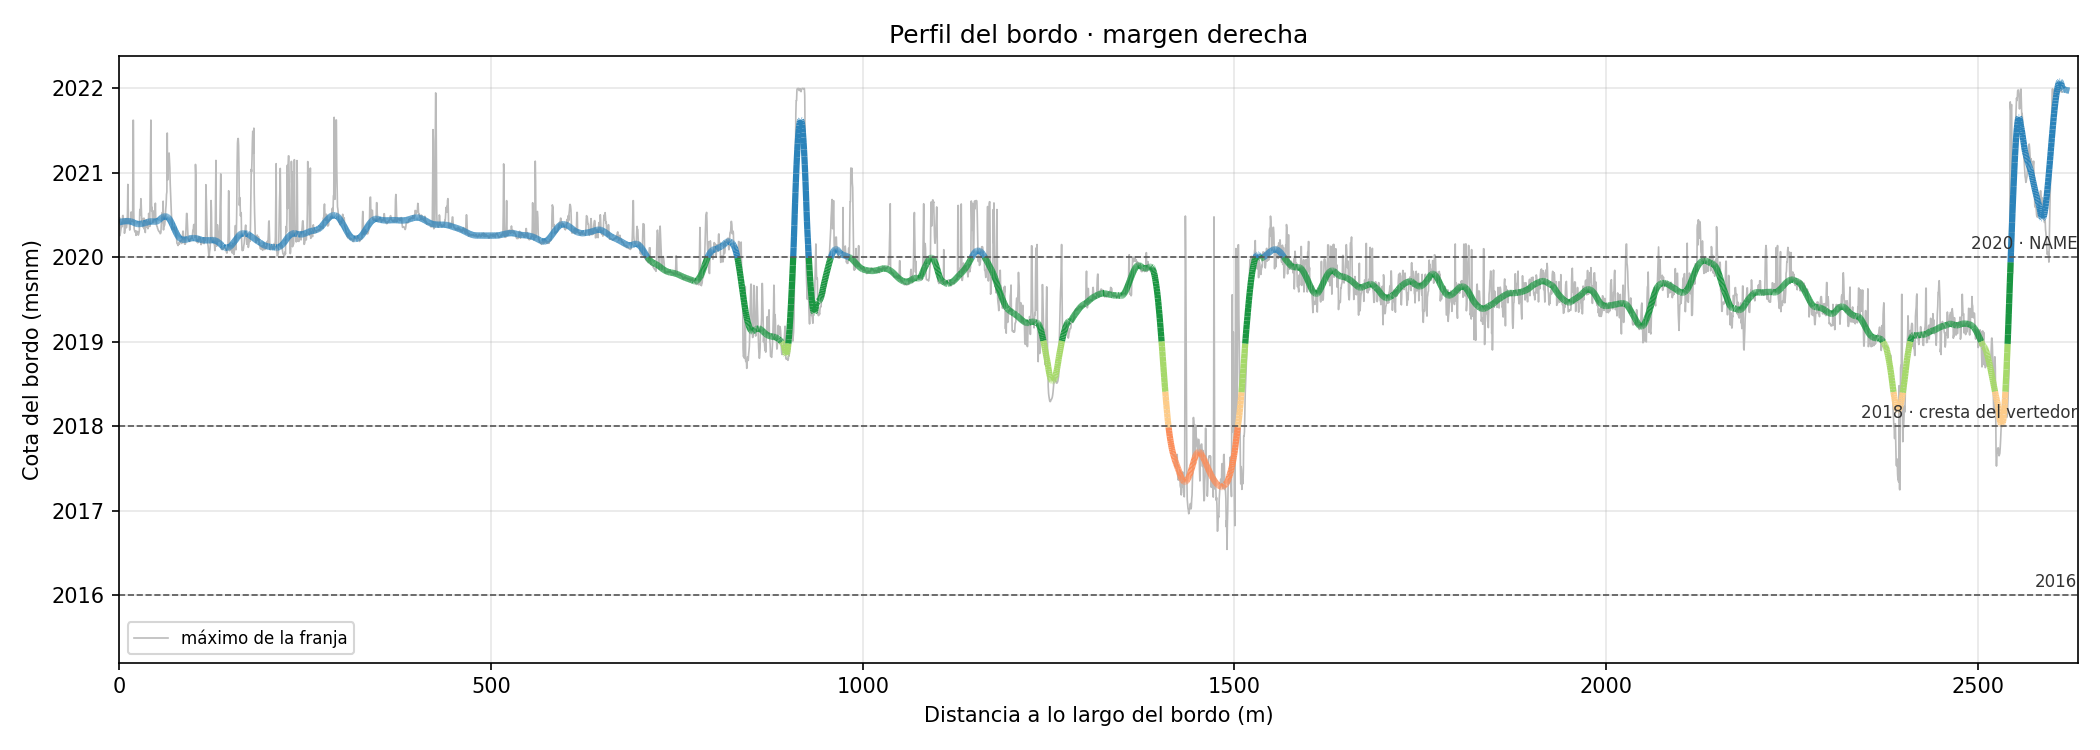

Data behind this chart, as committed beside it:
dist_m, x, y, z_cruda, z_bordo, dias_anio, sobre_cresta
0.0, 463837, 2218698, 2020, 2020, 0.0, True
0.5, 463837, 2218698, 2020, 2020, 0.0, True
1.0, 463837, 2218699, 2020, 2020, 0.0, True
1.5, 463837, 2218699, 2020, 2020, 0.0, True
2.0, 463837, 2218700, 2020, 2020, 0.0, True
2.5, 463838, 2218700, 2020, 2020, 0.0, True
3.0, 463838, 2218701, 2020, 2020, 0.0, True
3.5, 463838, 2218701, 2020, 2020, 0.0, True
4.0, 463839, 2218701, 2020, 2020, 0.0, True
4.5, 463839, 2218702, 2020, 2020, 0.0, True
5.0, 463840, 2218702, 2020, 2020, 0.0, True
5.5, 463840, 2218703, 2020, 2020, 0.0, True
6.0, 463840, 2218703, 2020, 2020, 0.0, True
6.5, 463840, 2218703, 2020, 2020, 0.0, True
7.0, 463840, 2218704, 2020, 2020, 0.0, True
7.5, 463841, 2218704, 2020, 2020, 0.0, True
8.0, 463841, 2218705, 2020, 2020, 0.0, True
8.5, 463841, 2218705, 2020, 2020, 0.0, True
9.0, 463842, 2218705, 2020, 2020, 0.0, True
9.5, 463842, 2218706, 2020, 2020, 0.0, True
10.0, 463842, 2218706, 2020, 2020, 0.0, True
10.5, 463842, 2218707, 2020, 2020, 0.0, True
11.0, 463843, 2218707, 2021, 2020, 0.0, True
11.5, 463843, 2218708, 2021, 2020, 0.0, True
12.0, 463843, 2218708, 2021, 2020, 0.0, True
12.5, 463843, 2218708, 2020, 2020, 0.0, True
13.0, 463844, 2218709, 2020, 2020, 0.0, True
13.5, 463844, 2218709, 2020, 2020, 0.0, True
14.0, 463844, 2218710, 2020, 2020, 0.0, True
14.5, 463845, 2218710, 2020, 2020, 0.0, True
15.0, 463845, 2218710, 2020, 2020, 0.0, True
15.5, 463845, 2218711, 2020, 2020, 0.0, True
16.0, 463846, 2218711, 2021, 2020, 0.0, True
16.5, 463846, 2218711, 2020, 2020, 0.0, True
17.0, 463846, 2218712, 2020, 2020, 0.0, True
17.5, 463847, 2218712, 2020, 2020, 0.0, True
18.0, 463847, 2218713, 2020, 2020, 0.0, True
18.5, 463847, 2218713, 2022, 2020, 0.0, True
19.0, 463848, 2218713, 2022, 2020, 0.0, True
19.5, 463848, 2218714, 2021, 2020, 0.0, True
20.0, 463848, 2218714, 2020, 2020, 0.0, True
20.5, 463849, 2218715, 2020, 2020, 0.0, True
21.0, 463849, 2218715, 2020, 2020, 0.0, True
21.5, 463849, 2218715, 2020, 2020, 0.0, True
22.0, 463850, 2218716, 2020, 2020, 0.0, True
22.5, 463850, 2218716, 2020, 2020, 0.0, True
23.0, 463850, 2218716, 2020, 2020, 0.0, True
23.5, 463850, 2218717, 2020, 2020, 0.0, True
24.0, 463851, 2218717, 2020, 2020, 0.0, True
24.5, 463851, 2218718, 2020, 2020, 0.0, True
25.0, 463851, 2218718, 2020, 2020, 0.0, True
25.5, 463852, 2218718, 2020, 2020, 0.0, True
26.0, 463852, 2218719, 2020, 2020, 0.0, True
26.5, 463852, 2218719, 2020, 2020, 0.0, True
27.0, 463853, 2218720, 2020, 2020, 0.0, True
27.5, 463853, 2218720, 2021, 2020, 0.0, True
28.0, 463853, 2218720, 2021, 2020, 0.0, True
28.5, 463854, 2218721, 2021, 2020, 0.0, True
29.0, 463854, 2218721, 2021, 2020, 0.0, True
29.5, 463854, 2218722, 2021, 2020, 0.0, True
... 5,209 more rows
